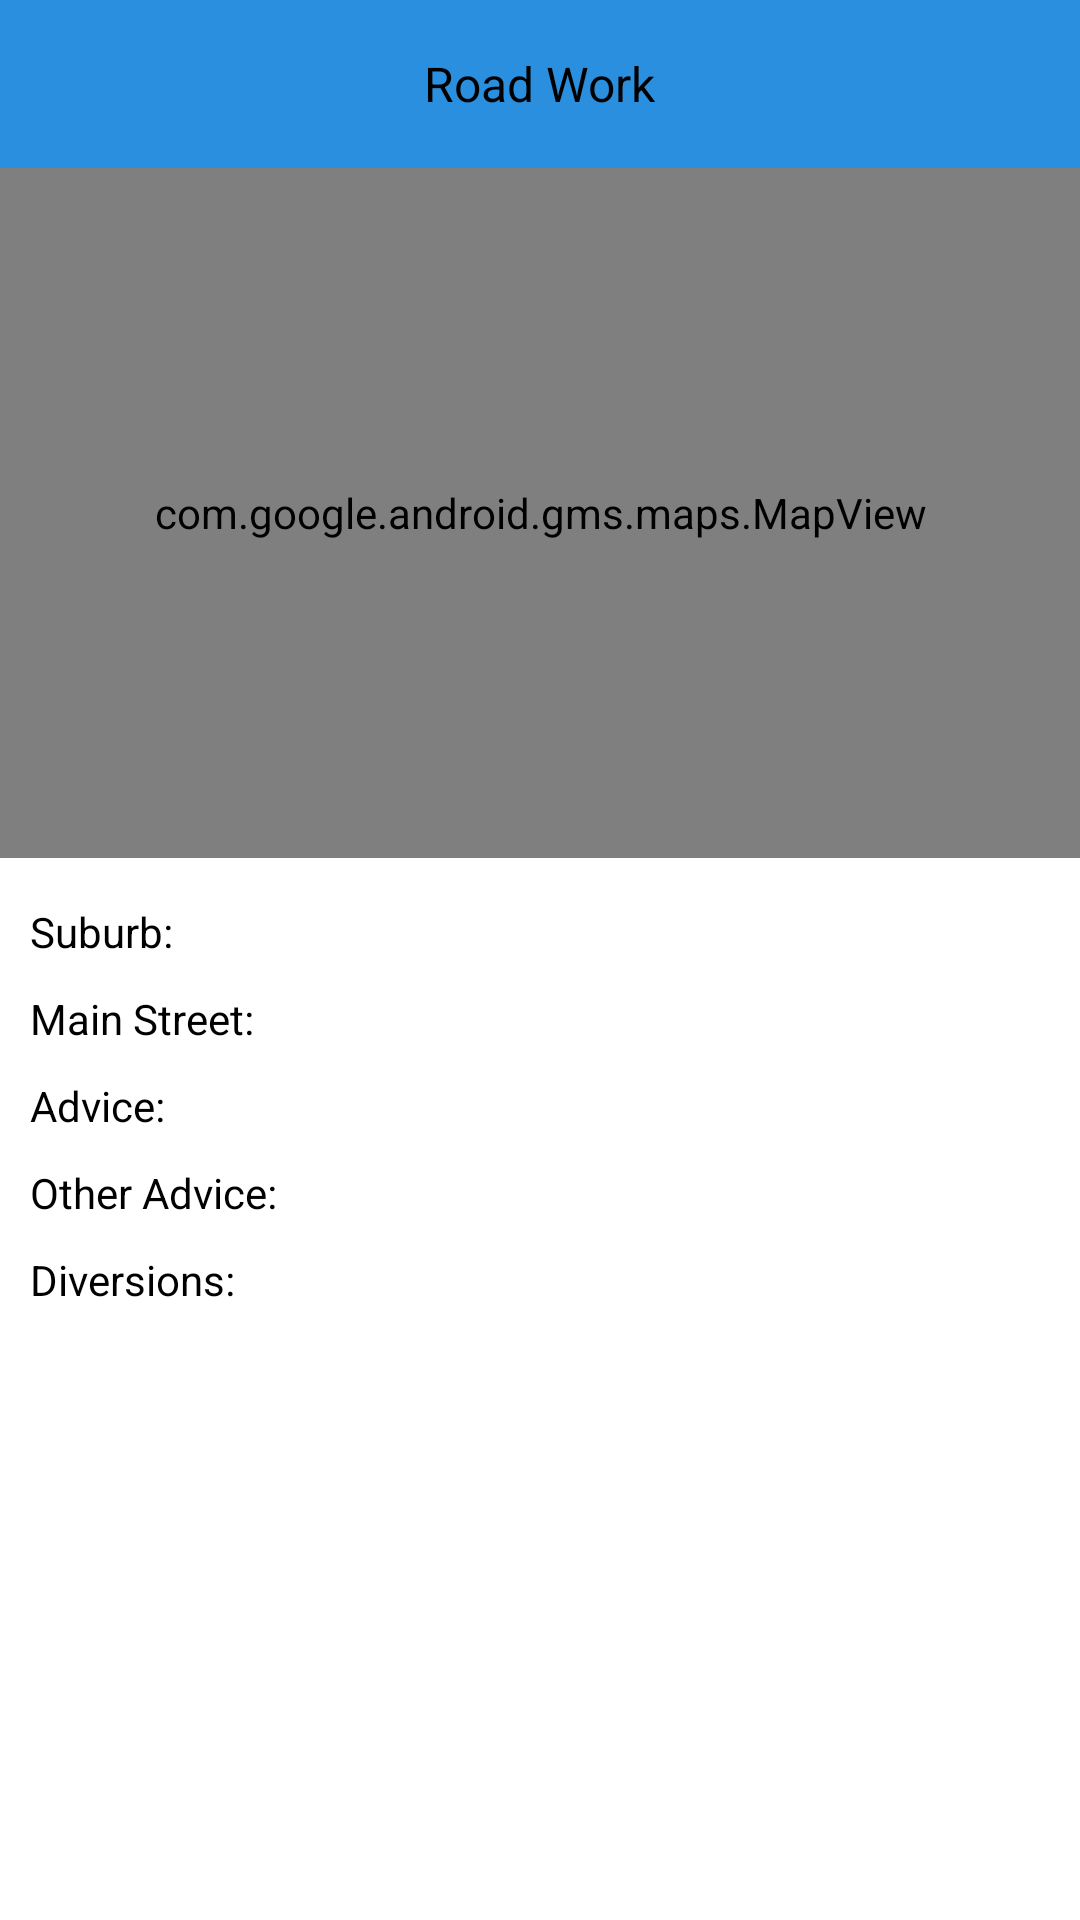

The Android layout XML behind this screen, and the referenced resources:
<!-- AndroidManifest.xml: application theme Theme.AppDisplayFlood -->
<!-- res/layout/activity_detail_road_work.xml -->
<?xml version="1.0" encoding="utf-8"?>
<LinearLayout xmlns:android="http://schemas.android.com/apk/res/android"
    xmlns:app="http://schemas.android.com/apk/res-auto"
    android:layout_width="match_parent"
    android:layout_height="match_parent"
    android:orientation="vertical">

    <include
        android:id="@+id/toolBar"
        layout="@layout/tool_bar_custom_roadwork" />

    <com.google.android.gms.maps.MapView
        android:id="@+id/mMapView"
        android:layout_width="match_parent"
        android:layout_height="230dp"
        app:layout_constraintEnd_toEndOf="parent"
        app:layout_constraintStart_toStartOf="parent"
        app:layout_constraintTop_toBottomOf="@id/toolBar" />

    <androidx.core.widget.NestedScrollView
        android:layout_width="match_parent"
        android:layout_height="match_parent">
        <LinearLayout
            android:layout_marginBottom="10dp"
            android:orientation="vertical"
            android:layout_width="match_parent"
            android:layout_height="wrap_content">
            <LinearLayout
                android:layout_width="match_parent"
                android:layout_height="wrap_content"
                android:layout_marginTop="10dp"
                android:orientation="horizontal"
                android:padding="5dp"
                android:paddingStart="10dp"
                android:paddingEnd="10dp">

                <TextView
                    android:layout_width="0dp"
                    android:layout_height="wrap_content"
                    android:layout_marginEnd="5dp"
                    android:layout_weight="0.35"
                    android:ellipsize="end"
                    android:maxLines="1"
                    android:singleLine="true"
                    android:text="Suburb:"
                    android:textColor="@color/black"
                    android:textSize="14sp" />

                <TextView
                    android:id="@+id/tvSubNub"
                    android:layout_width="0dp"
                    android:layout_height="wrap_content"
                    android:layout_marginStart="5dp"
                    android:layout_weight="1"
                    android:textColor="@color/black"
                    android:textSize="14sp" />
            </LinearLayout>

            <LinearLayout
                android:layout_width="match_parent"
                android:layout_height="wrap_content"
                android:orientation="horizontal"
                android:padding="5dp"
                android:paddingStart="10dp"
                android:paddingEnd="10dp">

                <TextView
                    android:layout_width="0dp"
                    android:layout_height="wrap_content"
                    android:layout_marginEnd="5dp"
                    android:layout_weight="0.35"
                    android:ellipsize="end"
                    android:maxLines="1"
                    android:singleLine="true"
                    android:text="Main Street:"
                    android:textColor="@color/black"
                    android:textSize="14sp" />

                <TextView
                    android:id="@+id/tvMainStreet"
                    android:layout_width="0dp"
                    android:layout_height="wrap_content"
                    android:layout_marginStart="5dp"
                    android:layout_weight="1"
                    android:textColor="@color/black"
                    android:textSize="14sp" />
            </LinearLayout>

            <LinearLayout
                android:layout_width="match_parent"
                android:layout_height="wrap_content"
                android:orientation="horizontal"
                android:padding="5dp"
                android:paddingStart="10dp"
                android:paddingEnd="10dp">

                <TextView
                    android:layout_width="0dp"
                    android:layout_height="wrap_content"
                    android:layout_marginEnd="5dp"
                    android:layout_weight="0.35"
                    android:ellipsize="end"
                    android:maxLines="1"
                    android:singleLine="true"
                    android:text="Advice:"
                    android:textColor="@color/black"
                    android:textSize="14sp" />

                <TextView
                    android:id="@+id/tvAdvice"
                    android:layout_width="0dp"
                    android:layout_height="wrap_content"
                    android:layout_marginStart="5dp"
                    android:layout_weight="1"
                    android:textColor="@color/black"
                    android:textSize="14sp" />
            </LinearLayout>

            <LinearLayout
                android:layout_width="match_parent"
                android:layout_height="wrap_content"
                android:orientation="horizontal"
                android:padding="5dp"
                android:paddingStart="10dp"
                android:paddingEnd="10dp">

                <TextView
                    android:layout_width="0dp"
                    android:layout_height="wrap_content"
                    android:layout_marginEnd="5dp"
                    android:layout_weight="0.35"
                    android:ellipsize="end"
                    android:maxLines="1"
                    android:singleLine="true"
                    android:text="Other Advice:"
                    android:textColor="@color/black"
                    android:textSize="14sp" />

                <TextView
                    android:id="@+id/tvOtherAdvice"
                    android:layout_width="0dp"
                    android:layout_height="wrap_content"
                    android:layout_marginStart="5dp"
                    android:layout_weight="1"
                    android:textColor="@color/black"
                    android:textSize="14sp" />
            </LinearLayout>

            <LinearLayout
                android:layout_width="match_parent"
                android:layout_height="wrap_content"
                android:orientation="horizontal"
                android:padding="5dp"
                android:paddingStart="10dp"
                android:paddingEnd="10dp">

                <TextView
                    android:layout_width="0dp"
                    android:layout_height="wrap_content"
                    android:layout_marginEnd="5dp"
                    android:layout_weight="0.35"
                    android:ellipsize="end"
                    android:maxLines="1"
                    android:singleLine="true"
                    android:text="Diversions:"
                    android:textColor="@color/black"
                    android:textSize="14sp" />

                <TextView
                    android:id="@+id/tvDiversions"
                    android:layout_width="0dp"
                    android:layout_height="wrap_content"
                    android:layout_marginStart="5dp"
                    android:layout_weight="1"
                    android:textColor="@color/black"
                    android:textSize="14sp" />
            </LinearLayout>
        </LinearLayout>
    </androidx.core.widget.NestedScrollView>
</LinearLayout>
<!-- res/layout/tool_bar_custom_roadwork.xml (included above) -->
<?xml version="1.0" encoding="utf-8"?>
<androidx.appcompat.widget.Toolbar xmlns:android="http://schemas.android.com/apk/res/android"
    android:id="@+id/toolbar_top"
    android:layout_width="match_parent"
    android:layout_height="wrap_content"
    android:background="@color/color_blue_500"
    android:minHeight="?android:attr/actionBarSize">

    <ImageView
        android:id="@+id/imvBack"
        android:src="@drawable/baseline_arrow_back_24"
        android:layout_width="wrap_content"
        android:layout_height="match_parent"/>


    <TextView
        android:id="@+id/toolbar_title"
        android:layout_width="wrap_content"
        android:layout_height="wrap_content"
        android:layout_gravity="center"
        android:text="Road Work"
        android:textColor="@color/black"
        android:textSize="16sp" />


</androidx.appcompat.widget.Toolbar>
<!-- resources referenced by this layout -->
<resources>
  <color name="black">#FF000000</color>
  <color name="color_blue_500">#2a8fdf</color>
  <style name="Theme.AppDisplayFlood" parent="Theme.MaterialComponents.Light.NoActionBar">
          
          <item name="colorPrimary">@color/purple_500</item>
          <item name="colorPrimaryVariant">@color/purple_700</item>
          <item name="colorOnPrimary">@color/purple_700</item>
          
          <item name="colorSecondary">@color/teal_200</item>
          <item name="colorSecondaryVariant">@color/teal_700</item>
          <item name="colorOnSecondary">@color/teal_200</item>
          
          <item name="android:statusBarColor">?attr/colorPrimaryVariant</item>
          
      </style>
  <color name="purple_500">#FF6200EE</color>
  <color name="purple_700">#FF3700B3</color>
  <color name="teal_200">#FF03DAC5</color>
  <color name="teal_700">#FF018786</color>
</resources>
